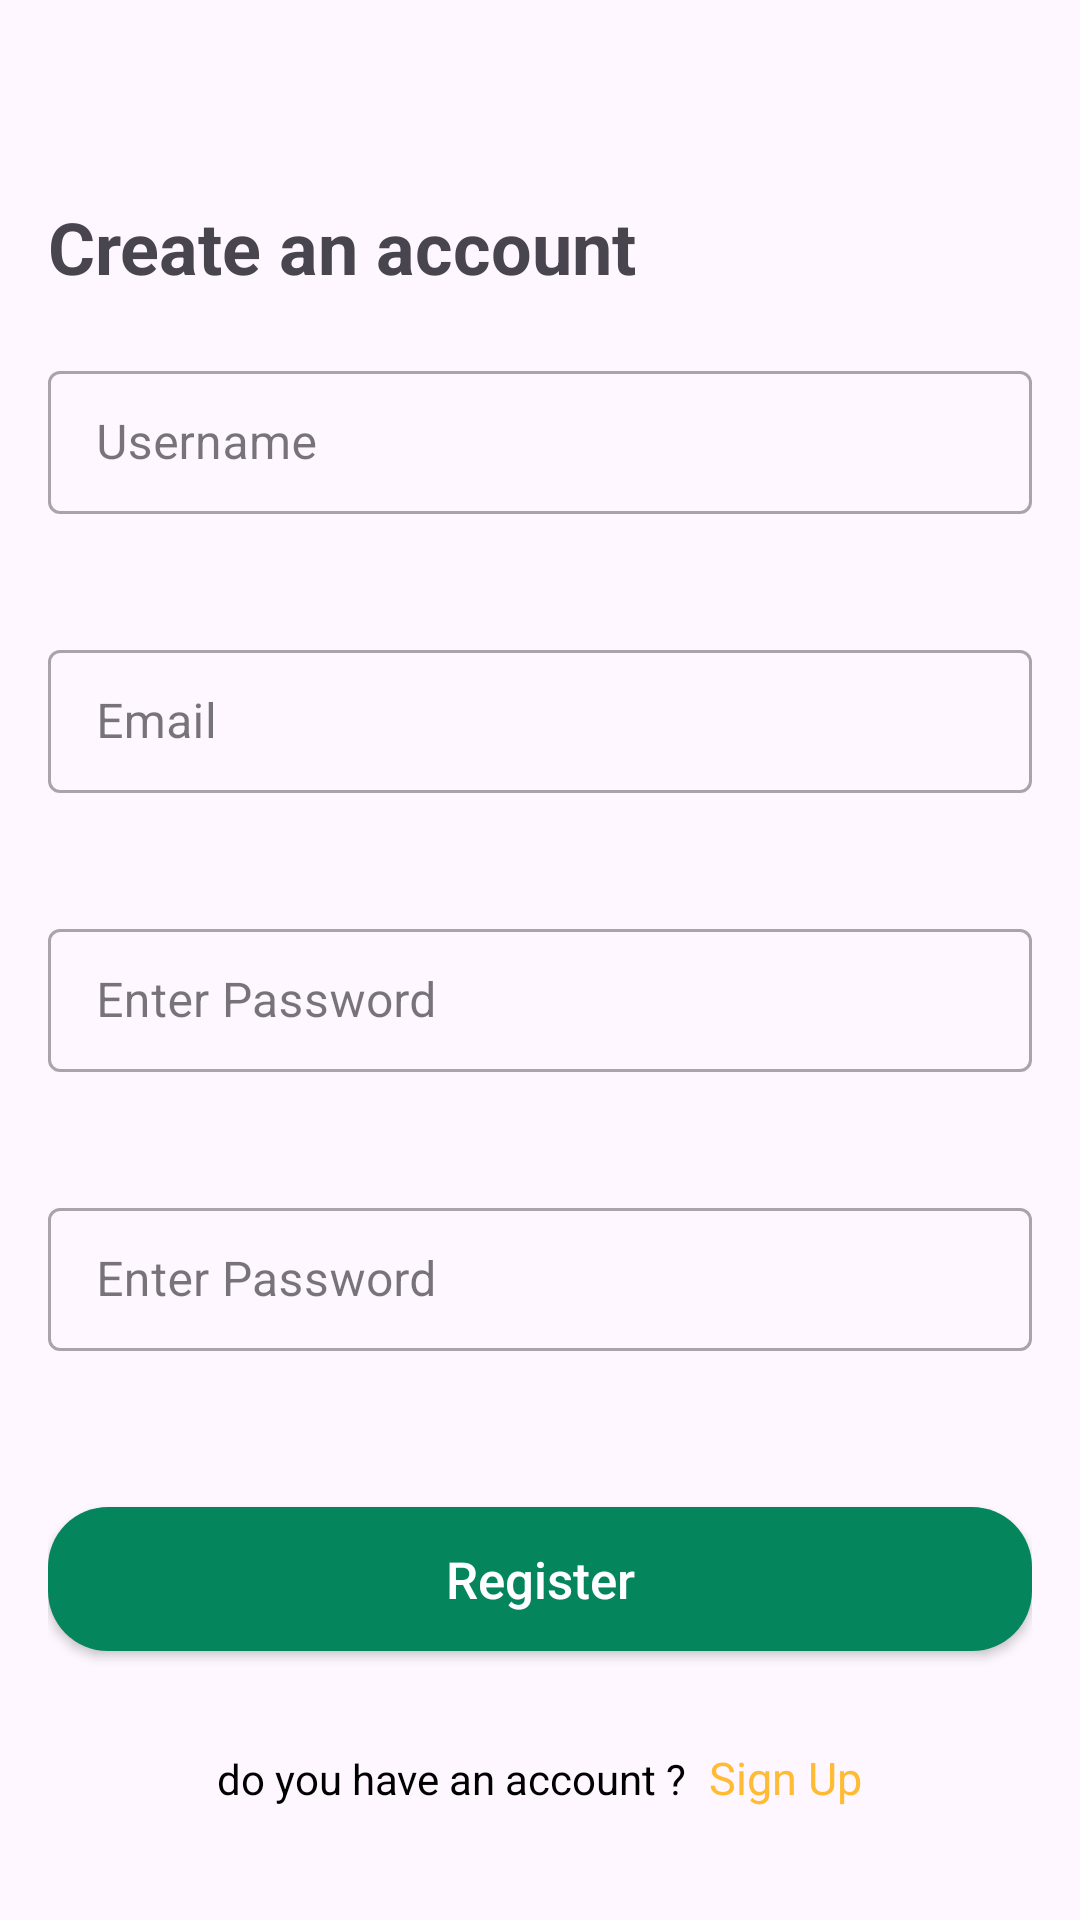

Write the Android layout XML for this screen, with the resource values it uses.
<!-- AndroidManifest.xml: application theme Theme.RecipeApp -->
<!-- res/layout/fragment_register.xml -->
<?xml version="1.0" encoding="utf-8"?>
<ScrollView xmlns:android="http://schemas.android.com/apk/res/android"
    xmlns:tools="http://schemas.android.com/tools"
    android:layout_width="match_parent"
    android:layout_height="match_parent"
    xmlns:app="http://schemas.android.com/apk/res-auto"
    android:windowSoftInputMode="adjustResize"
    tools:context=".auth.login.view.LoginFragment">

    <LinearLayout
        android:layout_width="match_parent"
        android:layout_height="match_parent"
        android:orientation="vertical"
        android:padding="16dp">

        <TextView
            android:id="@+id/text_login"
            android:layout_width="wrap_content"
            android:layout_height="wrap_content"
            android:text="Create an account"
            android:textSize="24sp"
            android:textStyle="bold"
            android:layout_marginTop="50dp" />



        <com.google.android.material.textfield.TextInputLayout
            style="@style/Widget.MaterialComponents.TextInputLayout.OutlinedBox.Dense"
            android:layout_width="match_parent"
            android:layout_height="wrap_content"
            android:layout_marginVertical="20dp"
            android:hint="@string/enter_username"

            >

            <com.google.android.material.textfield.TextInputEditText
                android:id="@+id/input_field_username"
                android:layout_width="match_parent"
                android:layout_height="wrap_content" />
        </com.google.android.material.textfield.TextInputLayout>

        <com.google.android.material.textfield.TextInputLayout
            style="@style/Widget.MaterialComponents.TextInputLayout.OutlinedBox.Dense"
            android:layout_width="match_parent"
            android:layout_height="wrap_content"
            android:layout_marginVertical="20dp"
            android:hint="@string/email"

            >

            <com.google.android.material.textfield.TextInputEditText
                android:id="@+id/input_user_email"
                android:layout_width="match_parent"
                android:layout_height="wrap_content" />
        </com.google.android.material.textfield.TextInputLayout>

        <com.google.android.material.textfield.TextInputLayout
            style="@style/Widget.MaterialComponents.TextInputLayout.OutlinedBox.Dense"
            android:layout_width="match_parent"
            android:layout_height="wrap_content"
            android:layout_marginVertical="20dp"
            android:backgroundTint="@color/white"
            android:hint="@string/enter_password">

            <com.google.android.material.textfield.TextInputEditText
                android:id="@+id/password_Sign_up"
                android:layout_width="match_parent"
                android:layout_height="wrap_content"
                android:inputType="textPassword"
                app:endIconMode="password_toggle" />
        </com.google.android.material.textfield.TextInputLayout>

        <com.google.android.material.textfield.TextInputLayout
            style="@style/Widget.MaterialComponents.TextInputLayout.OutlinedBox.Dense"
            android:layout_width="match_parent"
            android:layout_height="wrap_content"
            android:layout_marginVertical="20dp"
            android:backgroundTint="@color/white"
            android:hint="@string/enter_password">

            <com.google.android.material.textfield.TextInputEditText
                android:id="@+id/confirm_password_signup"
                android:layout_width="match_parent"
                android:layout_height="wrap_content"
                android:inputType="textPassword"
                app:endIconMode="password_toggle" />
        </com.google.android.material.textfield.TextInputLayout>



        <Button
            android:id="@+id/button_register"
            android:layout_width="match_parent"
            android:layout_height="wrap_content"
            android:text="@string/Register"
            android:textSize="17sp"
            android:textColor="@color/white"
            android:textAllCaps="false"
            app:backgroundTint="@null"
            android:background="@drawable/buttom"
            android:layout_marginTop="32dp" />


        <LinearLayout
            android:layout_width="match_parent"
            android:layout_height="wrap_content"
            android:orientation="horizontal"
            android:gravity="center_horizontal"
            android:layout_marginTop="32dp">

            <TextView
                android:id="@+id/text_dont_have_acc"
                android:layout_width="wrap_content"
                android:layout_height="wrap_content"
                android:text="do you have an account ? "                android:textSize="14sp"
                android:textColor="@color/black" />

            <TextView
                android:id="@+id/go_to_sign_up"
                android:layout_width="wrap_content"
                android:layout_height="wrap_content"
                android:text="Sign Up"
                android:textSize="15sp"
                android:textColor="@android:color/holo_orange_light"                android:layout_marginStart="4dp" />
        </LinearLayout>

    </LinearLayout>
</ScrollView>
<!-- resources referenced by this layout -->
<resources>
  <color name="black">#FF000000</color>
  <color name="white">#FFFFFFFF</color>
  <!-- drawable buttom (drawable) -->
  <shape xmlns:android="http://schemas.android.com/apk/res/android"
      android:shape="rectangle">
      <solid android:color="#04855C"/>
      <corners android:radius="20dp" />
      
  </shape>
  <string name="Register">Register</string>
  <string name="email">Email</string>
  <string name="enter_password">Enter Password</string>
  <string name="enter_username">Username</string>
  <style name="Theme.RecipeApp" parent="Base.Theme.RecipeApp" />
  <style name="Base.Theme.RecipeApp" parent="Theme.Material3.DayNight.NoActionBar">
          
          <item name="colorPrimary">@color/black</item>
      </style>
</resources>
